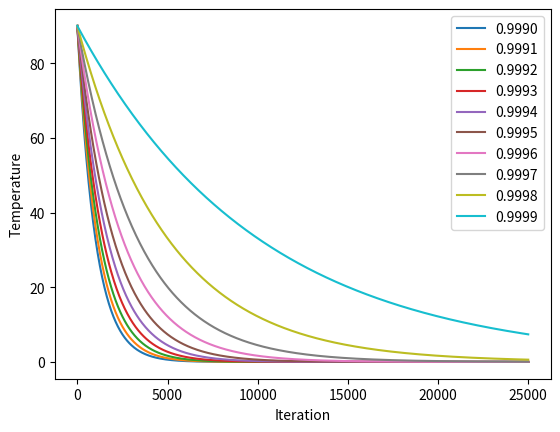

Python code for this plot:
import numpy as np
import matplotlib.pyplot as plt


#alphas = [0.95, 0.98, 0.99, 0.995, 0.999, 0.9995, 0.9999]
alphas = [0.9990, 0.9991, 0.9992, 0.9993, 0.9994, 0.9995, 0.9996, 0.9997, 0.9998, 0.9999]
maxiter = 25000

x = np.linspace(0, maxiter, 1000)
for alpha in alphas:
    plt.plot(x, 90*np.power(alpha, x), label=('%.4f' % alpha))
plt.legend()
plt.xlabel('Iteration')
plt.ylabel('Temperature')
plt.show()
